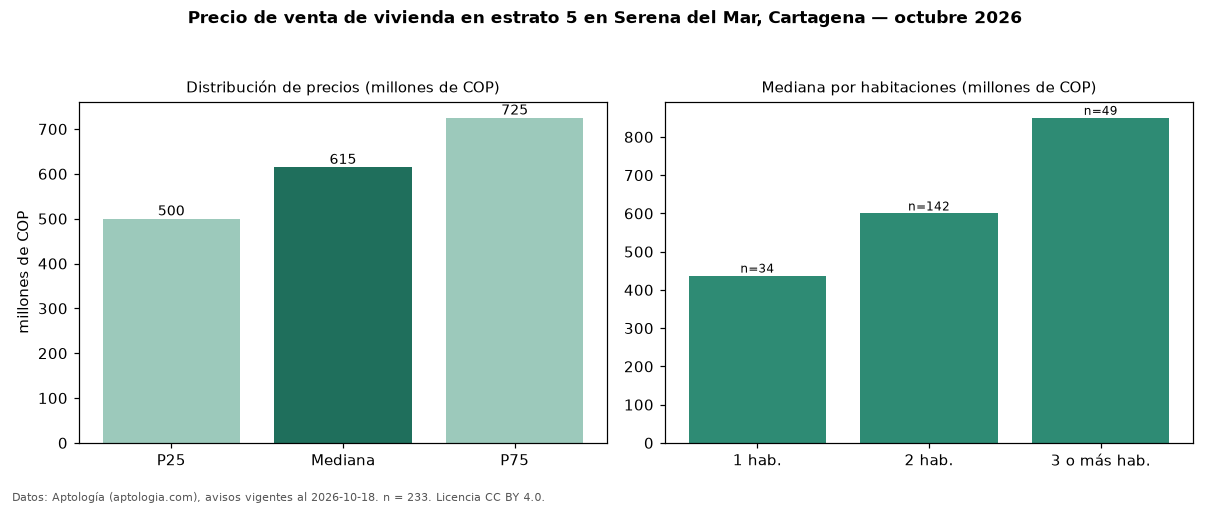

The data file committed next to this chart (first rows):
seccion, metrica, valor, moneda, n
precio, p25, 500000000, COP, 233
precio, mediana, 615000000, COP, 233
precio, p75, 725000000, COP, 233
precio, minimo, 300000000, COP, 233
precio, maximo, 3100000000, COP, 233
m2, mediana_precio_m2, 7777778, COP, 233
m2, area_mediana_m2, 80.0, m2, 233
admin, mediana_admin_mes, 536000, COP, 147
banos, mediana_banos, 2.0, , 
parqueadero, pct_con_parqueadero, 99.6, %, 232
estrato, estrato_mas_frecuente, 5, , 233
habitaciones, 1, 437500000, COP, 34
habitaciones, 2, 600000000, COP, 142
habitaciones, 3+, 850000000, COP, 49
fuente, fecha_datos, 2026-10-18, , 
fuente, atribucion, https://www.aptologia.com/venta/cartagen…, , 
fuente, licencia, CC BY 4.0, , 
